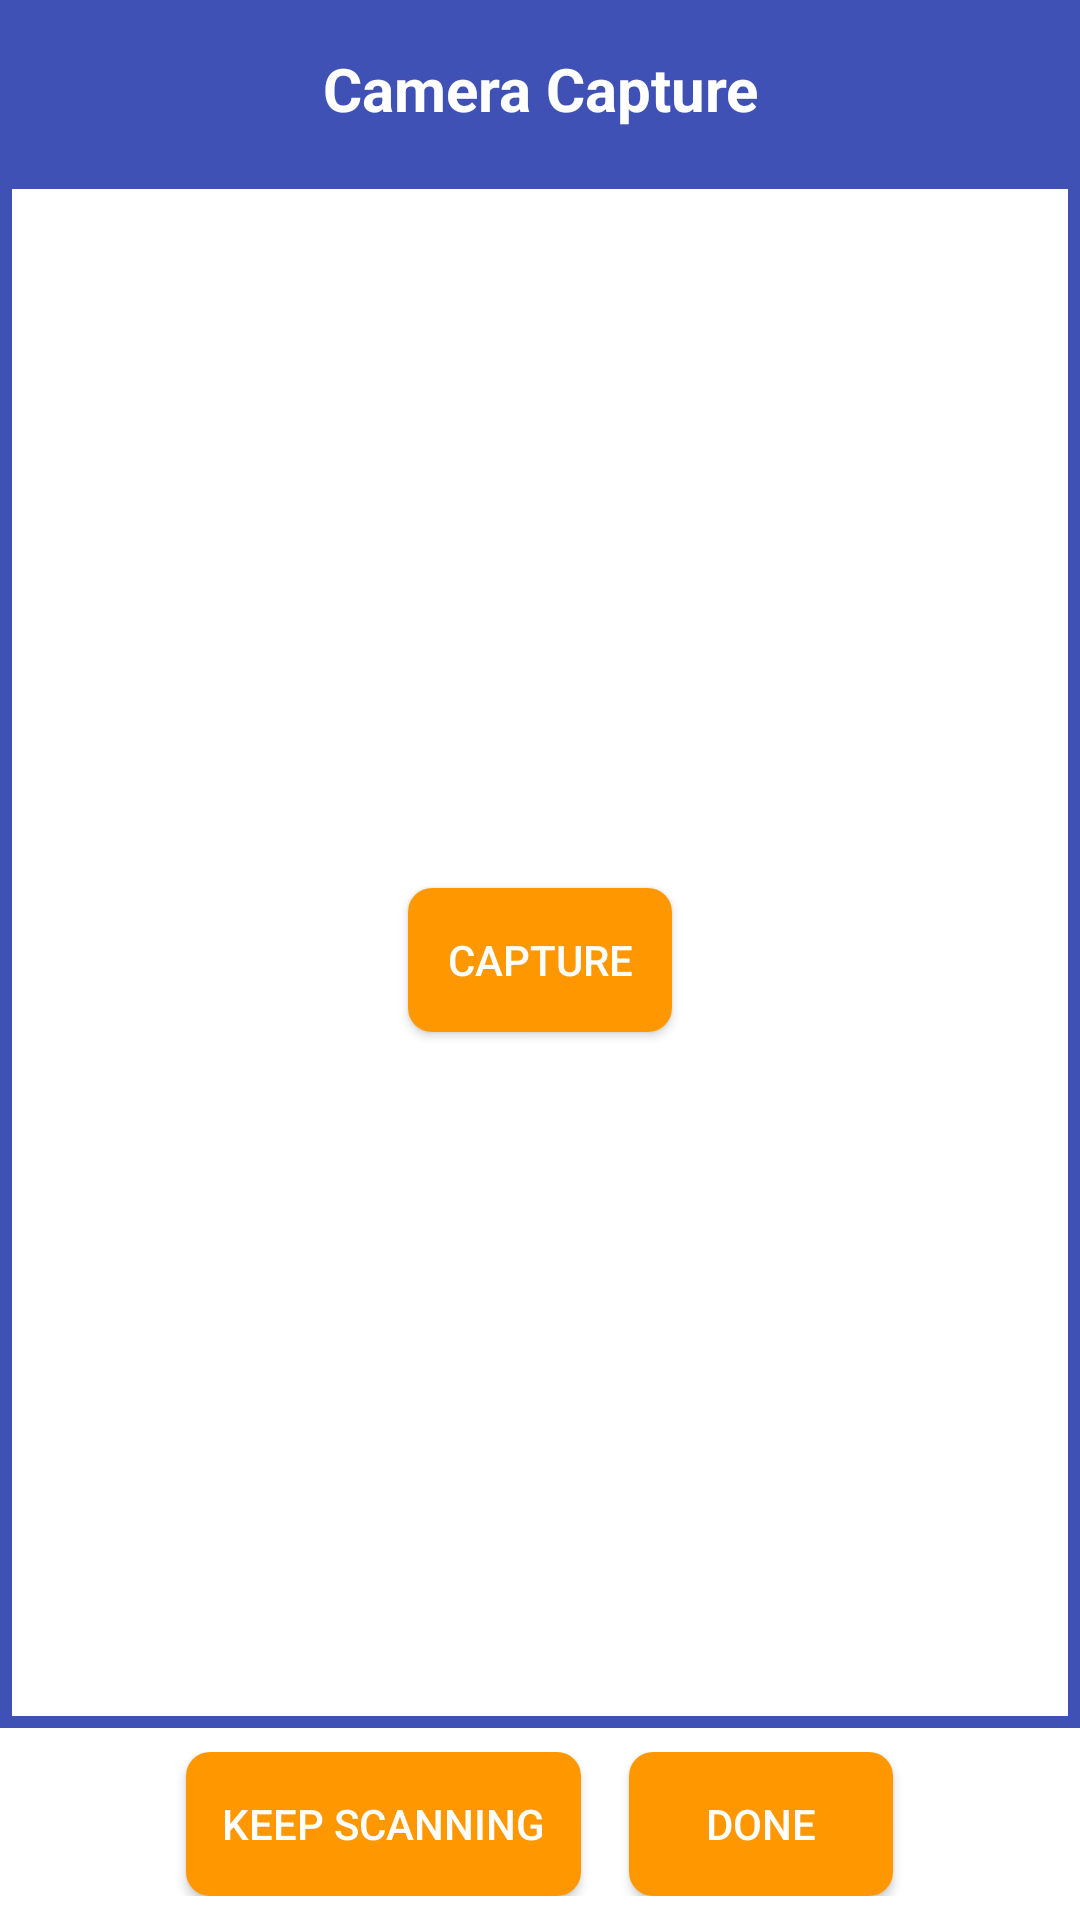

Layout XML and referenced resources for this Android screen:
<!-- AndroidManifest.xml: application theme AppTheme -->
<!-- res/layout/activity_camera_capture.xml -->
<?xml version="1.0" encoding="utf-8"?>

<RelativeLayout xmlns:android="http://schemas.android.com/apk/res/android"
    android:layout_width="match_parent"
    android:layout_height="match_parent"
    android:background="@android:color/white">

    
    <TextView
        android:id="@+id/tvTitle"
        android:layout_width="match_parent"
        android:layout_height="wrap_content"
        android:background="#3F51B5"
        android:padding="16dp"
        android:text="Camera Capture"
        android:textColor="@android:color/white"
        android:textSize="20sp"
        android:gravity="center"
        android:textStyle="bold" />

    
    <FrameLayout
        android:id="@+id/cameraPreview"
        android:layout_width="match_parent"
        android:layout_height="match_parent"
        android:layout_below="@id/tvTitle"
        android:layout_above="@+id/buttonContainer">

        
        <View
            android:id="@+id/a4Overlay"
            android:layout_width="match_parent"
            android:layout_height="wrap_content"
            android:layout_gravity="center"
            android:background="@drawable/a4_boundary_overlay" />
    </FrameLayout>

    
    <LinearLayout
        android:id="@+id/buttonContainer"
        android:orientation="horizontal"
        android:layout_width="match_parent"
        android:layout_height="wrap_content"
        android:gravity="center"
        android:layout_alignParentBottom="true"
        android:padding="8dp">

        <Button
            android:id="@+id/btnKeepScanning"
            android:layout_width="wrap_content"
            android:layout_height="wrap_content"
            android:backgroundTint="#FF9800"
            android:background="@drawable/button_background"
            android:padding="12dp"
            android:text="Keep Scanning"
            android:textColor="@android:color/white"
            android:elevation="8dp"
            android:layout_marginEnd="16dp" />

        <Button
            android:id="@+id/btnDone"
            android:layout_width="wrap_content"
            android:layout_height="wrap_content"
            android:backgroundTint="#FF9800"
            android:background="@drawable/button_background"
            android:padding="12dp"
            android:text="Done"
            android:textColor="@android:color/white"
            android:elevation="8dp" />
    </LinearLayout>

    
    <Button
        android:id="@+id/btnCapture"
        android:layout_width="wrap_content"
        android:layout_height="wrap_content"
        android:backgroundTint="#FF9800"
        android:background="@drawable/button_background"
        android:padding="12dp"
        android:text="Capture"
        android:textColor="@android:color/white"
        android:elevation="8dp"
        android:layout_centerInParent="true" />
</RelativeLayout>
<!-- resources referenced by this layout -->
<resources>
  <!-- drawable a4_boundary_overlay (drawable) -->
  <?xml version="1.0" encoding="utf-8"?>
  
  <layer-list xmlns:android="http://schemas.android.com/apk/res/android">
      
      <item>
          <shape android:shape="rectangle">
              <solid android:color="#00000000" /> 
          </shape>
      </item>
  
      
      <item>
          <shape android:shape="rectangle">
              <stroke
                  android:width="4dp"
                  android:color="#3F51B5" /> 
              <padding
                  android:left="16dp"
                  android:right="16dp"
                  android:top="24dp"
                  android:bottom="24dp" />
          </shape>
      </item>
  </layer-list>
  <!-- drawable button_background (drawable) -->
  <?xml version="1.0" encoding="utf-8"?>
  
  <selector xmlns:android="http://schemas.android.com/apk/res/android">
      
      <item android:state_pressed="true">
          <shape android:shape="rectangle">
              <solid android:color="#F57C00" /> 
              <corners android:radius="8dp" /> 
              <padding android:bottom="2dp" /> 
              <elevation android:elevation="4dp" />
          </shape>
      </item>
  
      
      <item>
          <shape android:shape="rectangle">
              <solid android:color="#FF9800" /> 
              <corners android:radius="8dp" /> 
              <elevation android:elevation="8dp" /> 
          </shape>
      </item>
  </selector>
  <style name="AppTheme" parent="Theme.AppCompat.Light.NoActionBar">
          <item name="colorPrimary">@color/colorPrimary</item>
          <item name="colorPrimaryDark">@color/colorPrimaryDark</item>
          <item name="colorAccent">@color/colorAccent</item>
          <item name="android:windowBackground">@color/colorBackground</item>
      </style>
  <color name="colorPrimary">#3F51B5</color>
  <color name="colorPrimaryDark">#303F9F</color>
  <color name="colorAccent">#FF9800</color>
  <color name="colorBackground">#FFFFFF</color>
</resources>
